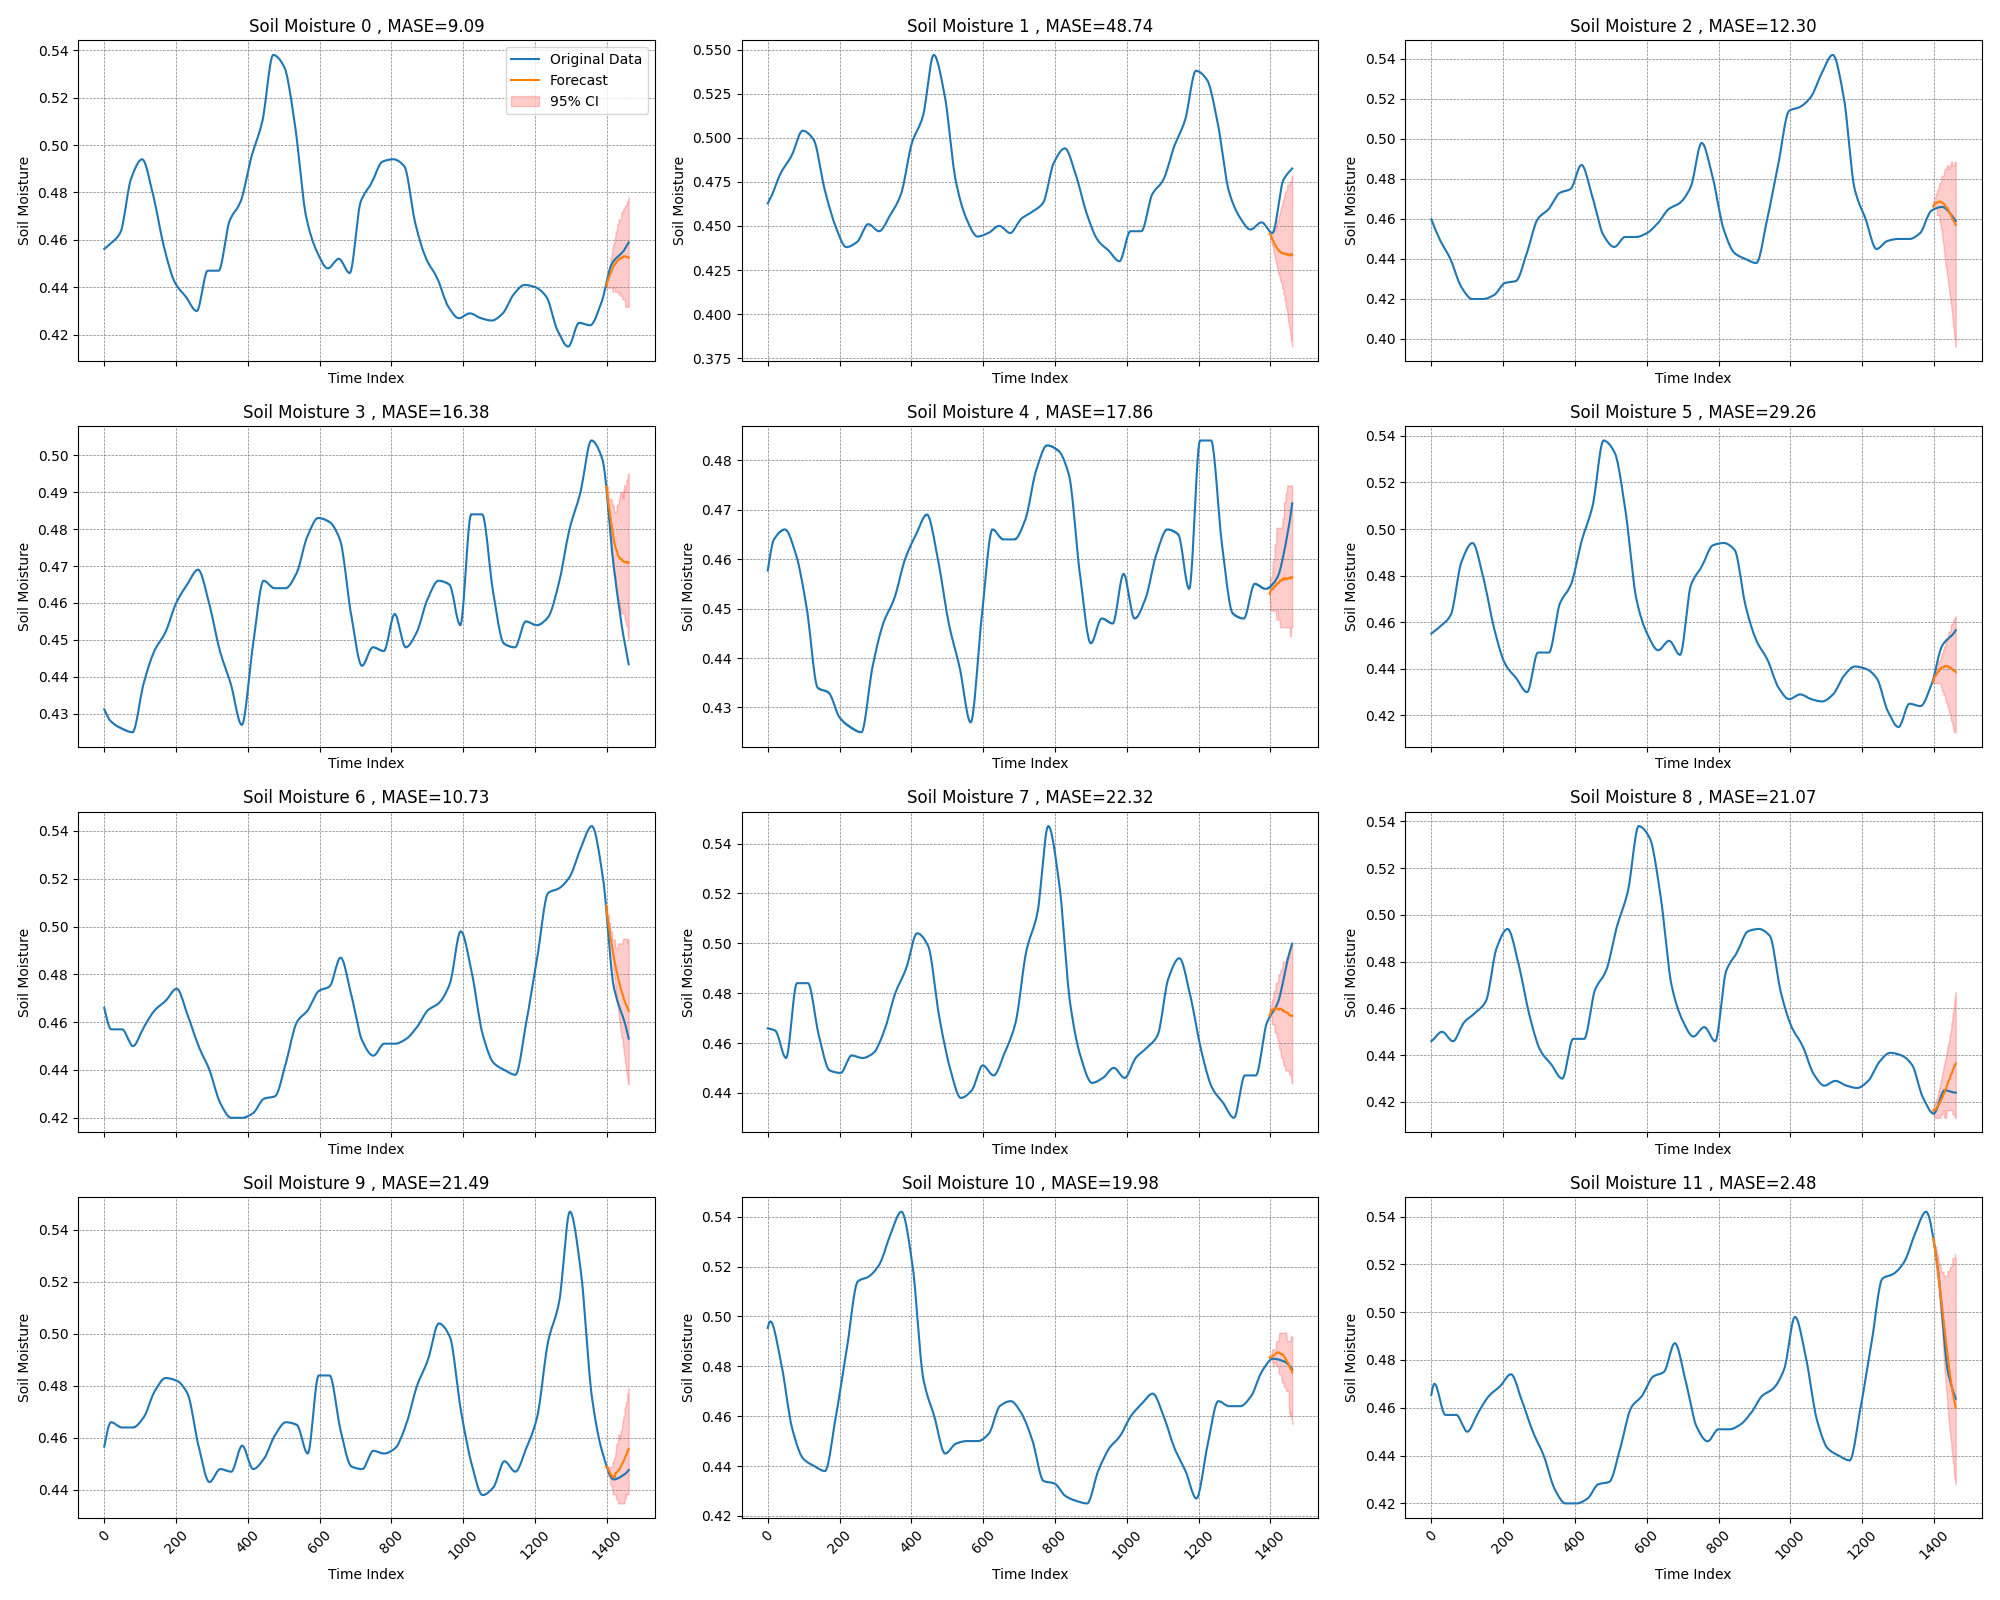

The data file committed next to this chart (first rows):
time_index, target_1, target_2, target_3, target_4, target_5, target_6, target_7, target_8, target_9, target_10, target_11, target_12, target_13, target_14, target_15, target_16, target_17, target_18, target_19, target_20, forecast_0, forecast_1, forecast_2
0, 0.4562, 0.4628, 0.4598, 0.4312, 0.4577, 0.4551, 0.466, 0.4659, 0.446, 0.4566, 0.4954, 0.4654, 0.4686, 0.466, 0.4587, 0.4609, 0.465, 0.4653, 0.4484, 0.437, , , 
1, 0.4563, 0.4632, 0.4593, 0.431, 0.4582, 0.4552, 0.4654, 0.4659, 0.4461, 0.4573, 0.4961, 0.4663, 0.4688, 0.466, 0.459, 0.4611, 0.4648, 0.4654, 0.4478, 0.4368, , , 
2, 0.4565, 0.4636, 0.4589, 0.4308, 0.4586, 0.4554, 0.4647, 0.4658, 0.4463, 0.4581, 0.4966, 0.4671, 0.469, 0.466, 0.4592, 0.4613, 0.4646, 0.4656, 0.4473, 0.4366, , , 
3, 0.4566, 0.464, 0.4584, 0.4306, 0.4591, 0.4555, 0.4641, 0.4658, 0.4464, 0.4588, 0.4971, 0.4679, 0.4691, 0.466, 0.4595, 0.4615, 0.4644, 0.4657, 0.4467, 0.4364, , , 
4, 0.4567, 0.4643, 0.458, 0.4304, 0.4596, 0.4556, 0.4635, 0.4658, 0.4465, 0.4596, 0.4975, 0.4685, 0.4693, 0.466, 0.4597, 0.4617, 0.4641, 0.4659, 0.4462, 0.4363, , , 
5, 0.4568, 0.4647, 0.4575, 0.4302, 0.46, 0.4557, 0.4628, 0.4657, 0.4467, 0.4603, 0.4977, 0.469, 0.4696, 0.466, 0.4599, 0.462, 0.4638, 0.4661, 0.4458, 0.4361, , , 
6, 0.4569, 0.4651, 0.4571, 0.43, 0.4605, 0.4559, 0.4622, 0.4657, 0.4468, 0.461, 0.4979, 0.4695, 0.4698, 0.466, 0.4601, 0.4622, 0.4634, 0.4663, 0.4453, 0.4359, , , 
7, 0.457, 0.4655, 0.4566, 0.4297, 0.4609, 0.456, 0.4616, 0.4657, 0.447, 0.4616, 0.498, 0.4698, 0.47, 0.466, 0.4603, 0.4624, 0.463, 0.4664, 0.4449, 0.4356, , , 
8, 0.4572, 0.4659, 0.4562, 0.4295, 0.4614, 0.4561, 0.461, 0.4656, 0.4471, 0.4623, 0.498, 0.47, 0.4702, 0.4659, 0.4605, 0.4627, 0.4626, 0.4666, 0.4445, 0.4354, , , 
9, 0.4573, 0.4663, 0.4557, 0.4294, 0.4618, 0.4562, 0.4604, 0.4656, 0.4473, 0.4629, 0.4979, 0.47, 0.4705, 0.4659, 0.4607, 0.4629, 0.4621, 0.4668, 0.4442, 0.4352, , , 
10, 0.4574, 0.4667, 0.4553, 0.4292, 0.4621, 0.4563, 0.4598, 0.4655, 0.4475, 0.4634, 0.4977, 0.4699, 0.4707, 0.4659, 0.4609, 0.4631, 0.4617, 0.467, 0.4439, 0.435, , , 
11, 0.4576, 0.4672, 0.4548, 0.429, 0.4625, 0.4565, 0.4593, 0.4655, 0.4477, 0.4639, 0.4975, 0.4698, 0.471, 0.4659, 0.4611, 0.4633, 0.4612, 0.4672, 0.4436, 0.4347, , , 
12, 0.4577, 0.4677, 0.4544, 0.4288, 0.4628, 0.4566, 0.4588, 0.4655, 0.4478, 0.4644, 0.4973, 0.4696, 0.4712, 0.4659, 0.4612, 0.4635, 0.4607, 0.4674, 0.4434, 0.4345, , , 
13, 0.4578, 0.4682, 0.4539, 0.4286, 0.4631, 0.4567, 0.4584, 0.4654, 0.448, 0.4648, 0.497, 0.4693, 0.4715, 0.4658, 0.4614, 0.4637, 0.4601, 0.4676, 0.4432, 0.4342, , , 
14, 0.458, 0.4687, 0.4535, 0.4285, 0.4634, 0.4568, 0.458, 0.4654, 0.4482, 0.4651, 0.4966, 0.469, 0.4718, 0.4658, 0.4616, 0.4639, 0.4596, 0.4677, 0.4431, 0.4339, , , 
15, 0.4581, 0.4692, 0.4531, 0.4283, 0.4636, 0.4569, 0.4577, 0.4653, 0.4484, 0.4654, 0.4962, 0.4686, 0.4721, 0.4658, 0.4618, 0.4642, 0.4591, 0.4679, 0.443, 0.4337, , , 
16, 0.4582, 0.4697, 0.4527, 0.4282, 0.4638, 0.457, 0.4574, 0.4653, 0.4486, 0.4657, 0.4957, 0.4681, 0.4724, 0.4657, 0.4619, 0.4643, 0.4586, 0.4681, 0.443, 0.4334, , , 
17, 0.4584, 0.4702, 0.4522, 0.4281, 0.464, 0.4572, 0.4572, 0.4652, 0.4487, 0.4659, 0.4953, 0.4676, 0.4727, 0.4657, 0.4621, 0.4645, 0.458, 0.4684, 0.443, 0.4332, , , 
18, 0.4585, 0.4708, 0.4518, 0.428, 0.4641, 0.4573, 0.4571, 0.4651, 0.4489, 0.466, 0.4947, 0.4671, 0.473, 0.4657, 0.4623, 0.4647, 0.4575, 0.4686, 0.4431, 0.4329, , , 
19, 0.4587, 0.4713, 0.4514, 0.4279, 0.4642, 0.4574, 0.457, 0.4651, 0.449, 0.466, 0.4942, 0.4666, 0.4733, 0.4656, 0.4624, 0.4649, 0.4571, 0.4689, 0.4431, 0.4326, , , 
20, 0.4588, 0.4719, 0.451, 0.4278, 0.4643, 0.4576, 0.457, 0.465, 0.4492, 0.466, 0.4936, 0.466, 0.4736, 0.4656, 0.4626, 0.4651, 0.4566, 0.4691, 0.4432, 0.4324, , , 
21, 0.4589, 0.4724, 0.4506, 0.4277, 0.4644, 0.4577, 0.457, 0.465, 0.4493, 0.466, 0.4929, 0.4654, 0.4739, 0.4655, 0.4628, 0.4652, 0.4561, 0.4694, 0.4434, 0.4321, , , 
22, 0.459, 0.473, 0.4502, 0.4276, 0.4645, 0.4578, 0.457, 0.4648, 0.4495, 0.4659, 0.4923, 0.4647, 0.4743, 0.4655, 0.4629, 0.4653, 0.4557, 0.4697, 0.4435, 0.4319, , , 
23, 0.4592, 0.4735, 0.4499, 0.4276, 0.4646, 0.458, 0.457, 0.4646, 0.4496, 0.4659, 0.4916, 0.4641, 0.4746, 0.4655, 0.4631, 0.4655, 0.4553, 0.4701, 0.4437, 0.4317, , , 
24, 0.4593, 0.474, 0.4495, 0.4275, 0.4647, 0.4581, 0.457, 0.4644, 0.4497, 0.4659, 0.4909, 0.4635, 0.475, 0.4654, 0.4632, 0.4656, 0.455, 0.4704, 0.4439, 0.4314, , , 
25, 0.4594, 0.4746, 0.4492, 0.4274, 0.4648, 0.4582, 0.457, 0.4641, 0.4498, 0.4658, 0.4902, 0.4628, 0.4754, 0.4654, 0.4634, 0.4657, 0.4547, 0.4708, 0.4441, 0.4312, , , 
26, 0.4596, 0.4751, 0.4488, 0.4273, 0.4649, 0.4584, 0.457, 0.4638, 0.4499, 0.4657, 0.4895, 0.4622, 0.4757, 0.4653, 0.4635, 0.4658, 0.4545, 0.4711, 0.4443, 0.431, , , 
27, 0.4597, 0.4757, 0.4485, 0.4272, 0.465, 0.4585, 0.457, 0.4634, 0.4499, 0.4657, 0.4888, 0.4616, 0.4761, 0.4653, 0.4637, 0.4659, 0.4543, 0.4715, 0.4445, 0.4308, , , 
28, 0.4598, 0.4762, 0.4481, 0.4272, 0.4651, 0.4587, 0.457, 0.463, 0.45, 0.4656, 0.488, 0.461, 0.4766, 0.4652, 0.4638, 0.4659, 0.4541, 0.4719, 0.4447, 0.4307, , , 
29, 0.46, 0.4767, 0.4478, 0.4271, 0.4652, 0.4588, 0.457, 0.4626, 0.45, 0.4655, 0.4872, 0.4604, 0.4771, 0.4651, 0.464, 0.466, 0.454, 0.4723, 0.445, 0.4305, , , 
30, 0.4601, 0.4772, 0.4475, 0.427, 0.4652, 0.4589, 0.457, 0.4621, 0.45, 0.4654, 0.4865, 0.4598, 0.4778, 0.4651, 0.4641, 0.466, 0.454, 0.4727, 0.4452, 0.4304, , , 
31, 0.4602, 0.4777, 0.4472, 0.4269, 0.4653, 0.459, 0.457, 0.4617, 0.45, 0.4653, 0.4858, 0.4593, 0.4784, 0.465, 0.4643, 0.466, 0.4541, 0.4731, 0.4455, 0.4303, , , 
32, 0.4604, 0.4782, 0.4468, 0.4269, 0.4654, 0.4592, 0.457, 0.4612, 0.4499, 0.4652, 0.485, 0.4588, 0.4792, 0.465, 0.4644, 0.466, 0.4544, 0.4735, 0.4457, 0.4302, , , 
33, 0.4606, 0.4786, 0.4465, 0.4268, 0.4655, 0.4593, 0.457, 0.4607, 0.4499, 0.4651, 0.4843, 0.4584, 0.48, 0.4648, 0.4646, 0.466, 0.4549, 0.4739, 0.446, 0.4301, , , 
34, 0.4607, 0.4791, 0.4462, 0.4268, 0.4655, 0.4594, 0.457, 0.4601, 0.4498, 0.465, 0.4835, 0.458, 0.4808, 0.4646, 0.4647, 0.466, 0.4555, 0.4742, 0.4462, 0.43, , , 
35, 0.4609, 0.4795, 0.4459, 0.4267, 0.4656, 0.4596, 0.457, 0.4596, 0.4497, 0.4649, 0.4828, 0.4577, 0.4817, 0.4644, 0.4649, 0.466, 0.4563, 0.4746, 0.4464, 0.43, , , 
36, 0.4611, 0.4799, 0.4456, 0.4266, 0.4656, 0.4597, 0.457, 0.4591, 0.4496, 0.4648, 0.4821, 0.4574, 0.4826, 0.4641, 0.465, 0.466, 0.4572, 0.475, 0.4467, 0.43, , , 
37, 0.4613, 0.4803, 0.4453, 0.4266, 0.4657, 0.4598, 0.457, 0.4586, 0.4495, 0.4647, 0.4814, 0.4572, 0.4836, 0.4638, 0.4652, 0.466, 0.4582, 0.4754, 0.4469, 0.4301, , , 
38, 0.4614, 0.4807, 0.445, 0.4265, 0.4658, 0.46, 0.457, 0.458, 0.4493, 0.4646, 0.4807, 0.4571, 0.4846, 0.4634, 0.4653, 0.4659, 0.4593, 0.4757, 0.4471, 0.4303, , , 
39, 0.4617, 0.481, 0.4447, 0.4265, 0.4658, 0.4601, 0.457, 0.4575, 0.4491, 0.4645, 0.48, 0.457, 0.4856, 0.463, 0.4655, 0.4659, 0.4605, 0.4761, 0.4473, 0.4305, , , 
40, 0.4619, 0.4814, 0.4444, 0.4264, 0.4658, 0.4602, 0.457, 0.4571, 0.449, 0.4645, 0.4792, 0.457, 0.4866, 0.4626, 0.4656, 0.4659, 0.4618, 0.4764, 0.4474, 0.4309, , , 
41, 0.4621, 0.4818, 0.4441, 0.4264, 0.4659, 0.4604, 0.457, 0.4566, 0.4488, 0.4644, 0.4784, 0.457, 0.4876, 0.4621, 0.4658, 0.4659, 0.4631, 0.4767, 0.4476, 0.4314, , , 
42, 0.4623, 0.4821, 0.4438, 0.4263, 0.4659, 0.4606, 0.457, 0.4561, 0.4486, 0.4643, 0.4776, 0.457, 0.4886, 0.4617, 0.466, 0.4659, 0.4645, 0.477, 0.4477, 0.4319, , , 
43, 0.4626, 0.4824, 0.4435, 0.4263, 0.4659, 0.4607, 0.457, 0.4557, 0.4484, 0.4642, 0.4767, 0.457, 0.4895, 0.4612, 0.4662, 0.4658, 0.4659, 0.4773, 0.4478, 0.4324, , , 
44, 0.4628, 0.4828, 0.4432, 0.4262, 0.466, 0.4609, 0.457, 0.4553, 0.4482, 0.4642, 0.4759, 0.457, 0.4905, 0.4607, 0.4663, 0.4658, 0.4674, 0.4776, 0.4479, 0.4331, , , 
45, 0.4631, 0.4831, 0.4428, 0.4262, 0.466, 0.4611, 0.457, 0.455, 0.448, 0.4641, 0.475, 0.457, 0.4914, 0.4601, 0.4665, 0.4658, 0.4689, 0.4778, 0.448, 0.4337, , , 
46, 0.4634, 0.4834, 0.4425, 0.4261, 0.466, 0.4613, 0.457, 0.4547, 0.4478, 0.4641, 0.474, 0.457, 0.4923, 0.4596, 0.4667, 0.4657, 0.4704, 0.4781, 0.448, 0.4345, , , 
47, 0.4638, 0.4837, 0.4422, 0.4261, 0.466, 0.4614, 0.457, 0.4545, 0.4476, 0.464, 0.4731, 0.457, 0.4932, 0.4591, 0.4668, 0.4657, 0.4718, 0.4783, 0.448, 0.4352, , , 
48, 0.4643, 0.484, 0.4418, 0.426, 0.466, 0.4617, 0.457, 0.4543, 0.4474, 0.464, 0.4721, 0.457, 0.494, 0.4586, 0.467, 0.4657, 0.4732, 0.4785, 0.448, 0.4361, , , 
49, 0.4649, 0.4843, 0.4415, 0.426, 0.466, 0.4619, 0.457, 0.4541, 0.4473, 0.464, 0.4712, 0.457, 0.4948, 0.458, 0.4672, 0.4656, 0.4747, 0.4787, 0.448, 0.4369, , , 
50, 0.4655, 0.4846, 0.4411, 0.4259, 0.466, 0.4621, 0.457, 0.454, 0.4471, 0.464, 0.4702, 0.457, 0.4954, 0.4575, 0.4674, 0.4656, 0.476, 0.479, 0.448, 0.4377, , , 
51, 0.4662, 0.4849, 0.4408, 0.4259, 0.4659, 0.4623, 0.457, 0.454, 0.4469, 0.464, 0.4692, 0.457, 0.4961, 0.4571, 0.4675, 0.4655, 0.4773, 0.4792, 0.4479, 0.4385, , , 
52, 0.467, 0.4852, 0.4404, 0.4258, 0.4658, 0.4626, 0.4569, 0.4541, 0.4467, 0.464, 0.4683, 0.457, 0.4966, 0.4566, 0.4677, 0.4655, 0.4785, 0.4794, 0.4479, 0.4394, , , 
53, 0.4678, 0.4855, 0.44, 0.4258, 0.4658, 0.4628, 0.4568, 0.4544, 0.4466, 0.464, 0.4673, 0.457, 0.4971, 0.4561, 0.4678, 0.4655, 0.4796, 0.4796, 0.4479, 0.4402, , , 
54, 0.4686, 0.4858, 0.4396, 0.4257, 0.4657, 0.4631, 0.4566, 0.4549, 0.4465, 0.464, 0.4663, 0.457, 0.4975, 0.4557, 0.468, 0.4654, 0.4807, 0.4799, 0.4478, 0.441, , , 
55, 0.4694, 0.4861, 0.4392, 0.4257, 0.4656, 0.4634, 0.4564, 0.4555, 0.4463, 0.464, 0.4653, 0.457, 0.4977, 0.4553, 0.4681, 0.4654, 0.4816, 0.4801, 0.4478, 0.4418, , , 
56, 0.4703, 0.4864, 0.4388, 0.4257, 0.4655, 0.4638, 0.4562, 0.4563, 0.4462, 0.464, 0.4644, 0.457, 0.4979, 0.455, 0.4683, 0.4653, 0.4824, 0.4803, 0.4478, 0.4426, , , 
57, 0.4712, 0.4867, 0.4383, 0.4256, 0.4653, 0.4643, 0.456, 0.4572, 0.4461, 0.464, 0.4634, 0.457, 0.498, 0.4547, 0.4684, 0.4653, 0.483, 0.4805, 0.4477, 0.4433, , , 
58, 0.4722, 0.487, 0.4379, 0.4256, 0.4652, 0.4649, 0.4557, 0.4582, 0.4461, 0.464, 0.4625, 0.457, 0.498, 0.4545, 0.4685, 0.4652, 0.4835, 0.4807, 0.4477, 0.444, , , 
59, 0.4732, 0.4873, 0.4374, 0.4255, 0.465, 0.4655, 0.4554, 0.4593, 0.446, 0.464, 0.4616, 0.457, 0.4979, 0.4543, 0.4686, 0.4651, 0.4838, 0.4809, 0.4476, 0.4446, , , 
... 1,402 more rows
